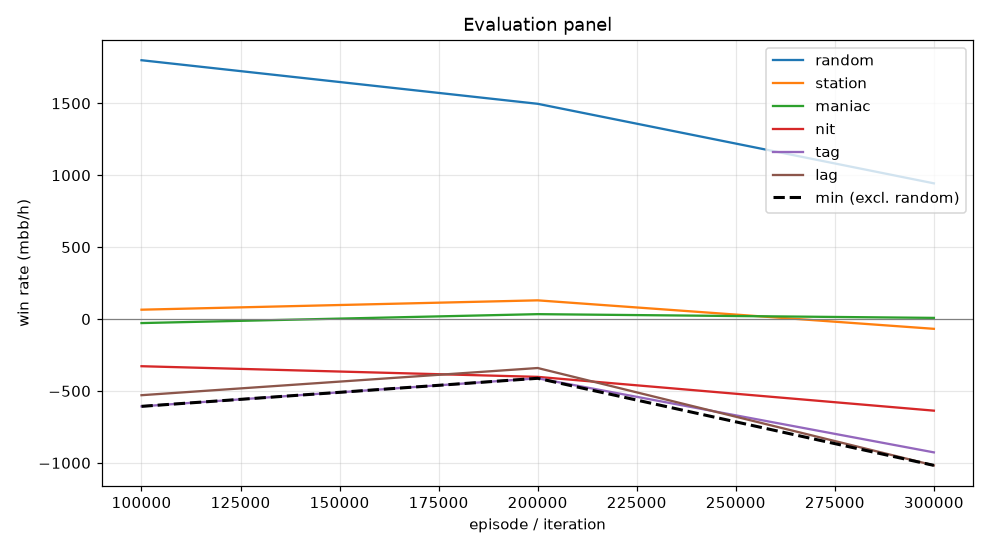

The file beside this chart, header and first rows:
episode, min, mean, random_mean, random_se, station_mean, station_se, maniac_mean, maniac_se, nit_mean, nit_se, tag_mean, tag_se, lag_mean, lag_se, act_call, act_raise, act_fold, act_check
99999, -607.0, -285.5, 1800, 91.64, 65.0, 26.53, -28.0, 29.4, -328.0, 93.58, -607.0, 83.54, -529.5, 74.83, 0.4153, 0.4353, 0.000498, 0.1488
199999, -412.0, -198.1, 1496, 96.27, 130.0, 33.32, 34.0, 11.31, -402.0, 102.9, -412.0, 88.66, -340.5, 74.69, 0.5415, 0.4201, 0.0001373, 0.03827
299999, -1018, -528.3, 943.5, 84.56, -68.0, 92.43, 8.0, 8.0, -637.0, 80.78, -927.0, 88.76, -1018, 89.83, 0.6258, 0.2528, 0.08147, 0.03991
